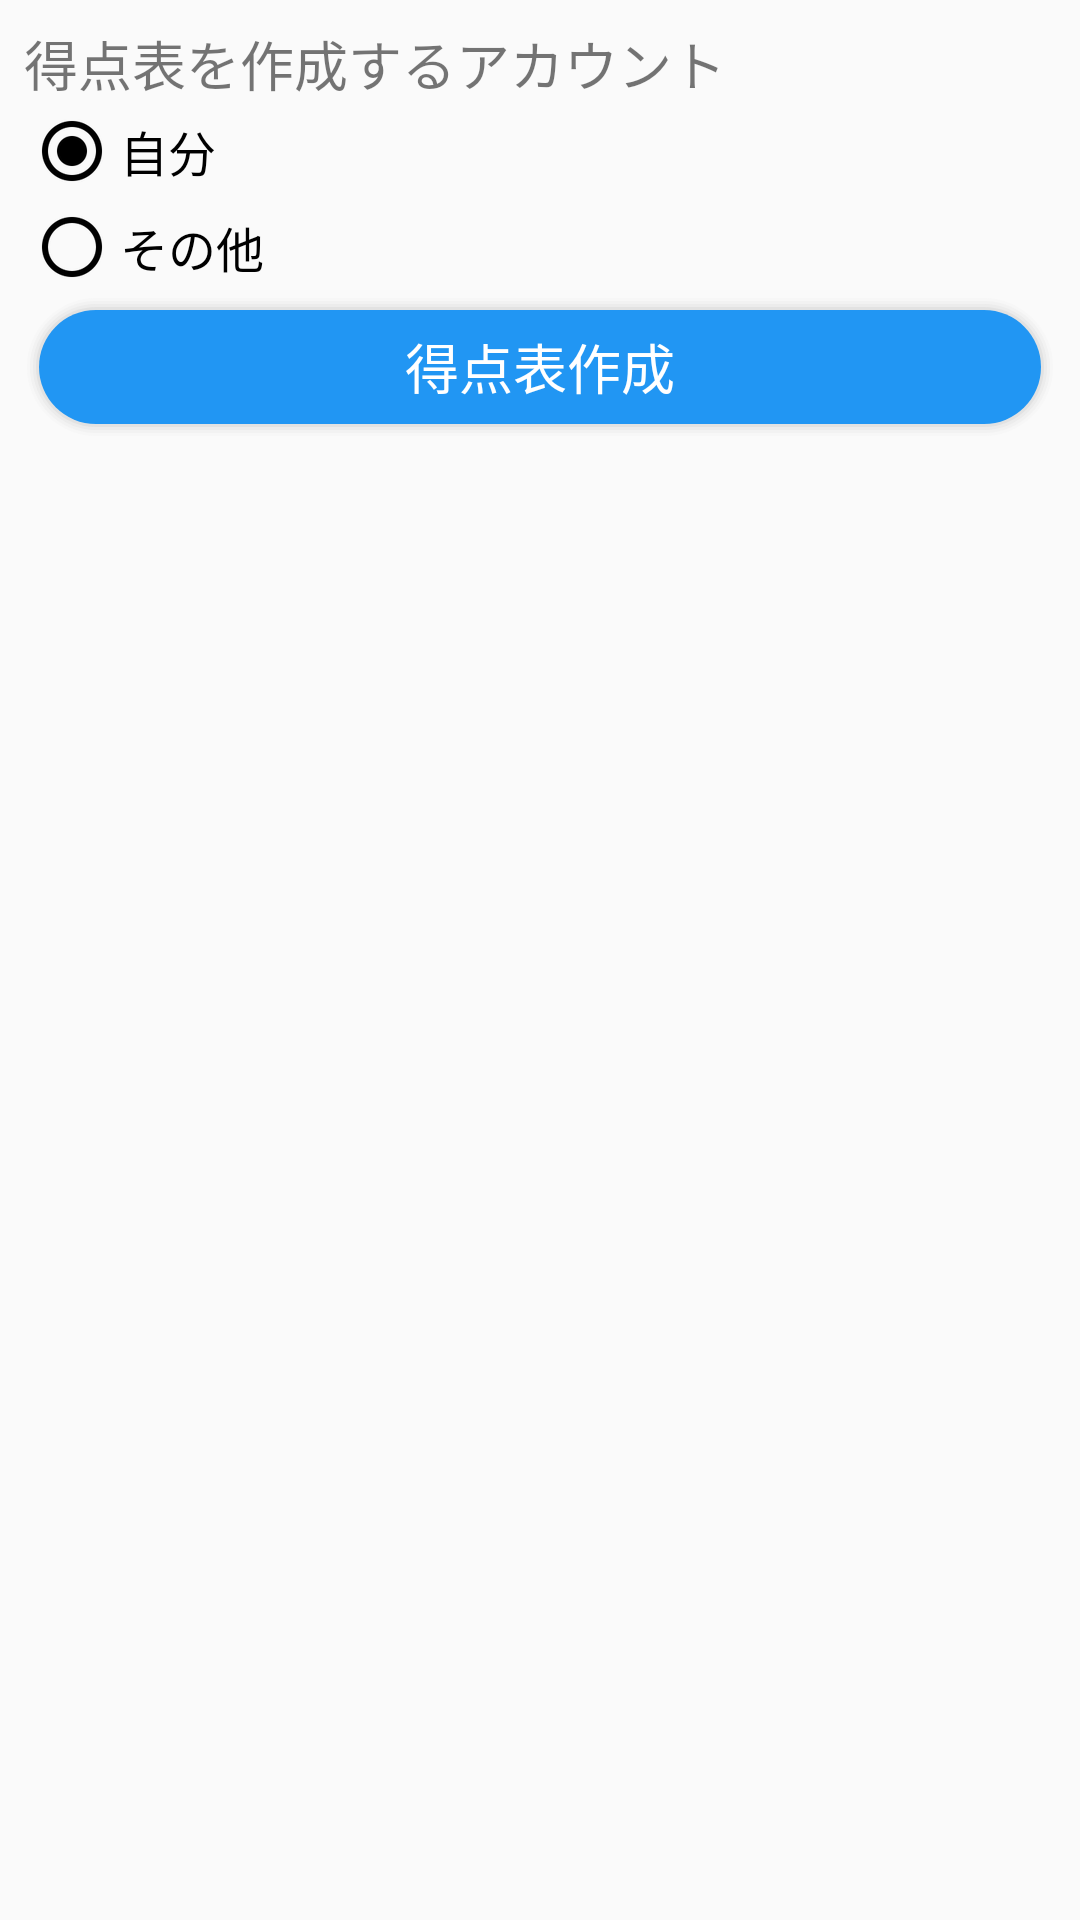

The Android layout XML behind this screen, and the referenced resources:
<!-- AndroidManifest.xml: application theme AppTheme -->
<!-- res/layout/createsco.xml -->
<RelativeLayout xmlns:android="http://schemas.android.com/apk/res/android"
    xmlns:tools="http://schemas.android.com/tools" android:layout_width="match_parent"
    android:layout_height="match_parent"
    android:paddingLeft="@dimen/activity_horizontal_margin"
    android:paddingRight="@dimen/activity_horizontal_margin"
    android:paddingTop="@dimen/activity_vertical_margin"
    android:paddingBottom="@dimen/activity_vertical_margin"
    tools:context=".MainActivity">

    <ScrollView
        android:id="@+id/scrollView1"
        android:layout_width="match_parent"
        android:layout_height="match_parent"
        android:fillViewport="true" >

        <LinearLayout
            android:orientation="vertical"
            android:layout_width="match_parent"
            android:layout_height="match_parent">

            <LinearLayout
                android:orientation="vertical"
                android:layout_width="match_parent"
                android:layout_height="wrap_content">

                <TextView
                    android:layout_width="wrap_content"
                    android:layout_height="wrap_content"
                    android:textSize="@dimen/text_size_medium"
                    android:text="得点表を作成するアカウント"
                    android:id="@+id/textView1" />

                <RadioGroup
                    android:id="@+id/rg"
                    android:layout_width="wrap_content"
                    android:layout_height="wrap_content">
                    <RadioButton android:id="@+id/rdb1"
                        android:layout_width="wrap_content"
                        android:layout_height="wrap_content"
                        android:button="@drawable/flatbutton"
                        android:text="自分"
                        android:checked="true" />
                    <RadioButton android:id="@+id/rdb2"
                        android:layout_width="wrap_content"
                        android:layout_height="wrap_content"
                        android:button="@drawable/flatbutton"
                        android:text="その他" />

                </RadioGroup>

                <LinearLayout
                    android:id="@+id/another"
                    android:visibility="gone"
                    android:orientation="vertical"
                    android:layout_width="match_parent"
                    android:layout_height="match_parent">

                    <TextView
                        android:layout_width="wrap_content"
                        android:layout_height="wrap_content"
                        android:textSize="@dimen/text_size_medium"
                        android:text="得点表を作成するアカウントでログイン"
                        android:id="@+id/textView2" />

                    <TextView
                        android:layout_width="wrap_content"
                        android:layout_height="wrap_content"
                        android:textSize="@dimen/text_size_medium"
                        android:text="Eメール"
                        android:id="@+id/textView3" />

                    <EditText
                        android:layout_width="match_parent"
                        android:layout_height="wrap_content"
                        android:inputType="textEmailAddress"
                        android:ems="10"
                        android:id="@+id/editText1" />

                    <TextView
                        android:layout_width="wrap_content"
                        android:layout_height="wrap_content"
                        android:textSize="@dimen/text_size_medium"
                        android:text="パスワード"
                        android:id="@+id/textView4" />

                    <EditText
                        android:layout_width="match_parent"
                        android:layout_height="wrap_content"
                        android:inputType="textPassword"
                        android:ems="10"
                        android:id="@+id/editText2" />

                </LinearLayout>
            </LinearLayout>

            <Button
                android:id="@+id/button1"
                android:layout_width="match_parent"
                android:layout_height="wrap_content"
                android:textSize="@dimen/text_size_medium"
                android:text="得点表作成"
                android:textColor="#ffffff"
                android:background="@drawable/login"
                android:gravity="center"
                android:layout_gravity="center_horizontal" />

        </LinearLayout>

    </ScrollView>



</RelativeLayout>
<!-- resources referenced by this layout -->
<resources>
  <dimen name="activity_horizontal_margin">8dp</dimen>
  <dimen name="activity_vertical_margin">8dp</dimen>
  <dimen name="text_size_medium">18sp</dimen>
  <!-- drawable flatbutton (drawable) -->
  <?xml version="1.0" encoding="UTF-8"?>
  <selector xmlns:android="http://schemas.android.com/apk/res/android">
      
      <item
          android:state_checked="true"
          android:state_pressed="true"
          android:drawable="@drawable/abc_btn_radio_to_on_mtrl_015"
          />
      
      <item
          android:state_checked="true"
          android:drawable="@drawable/abc_btn_radio_to_on_mtrl_015"
          />
      
      <item
          android:state_checked="false"
          android:state_pressed="true"
          android:drawable="@drawable/abc_btn_radio_to_on_mtrl_015"
          />
      
      <item
          android:state_focused="true"
          android:state_checked="false"
          android:state_pressed="false"
          android:drawable="@drawable/abc_btn_radio_to_on_mtrl_015"
          />
      
      <item
          android:state_checked="false"
          android:drawable="@drawable/abc_btn_radio_to_on_mtrl_000"
          />
  </selector>
  <!-- drawable login: vector/xml drawable (drawable, 4138 chars, omitted) -->
  <style name="AppTheme" parent="Theme.AppCompat.Light.DarkActionBar">
          
          <item name="colorPrimary">#3F51B5</item>
          <item name="colorPrimaryDark">#303F9F</item>
          <item name="colorAccent">#ffffff</item>
          <item name="android:textSize">16dp</item>
      </style>
</resources>
